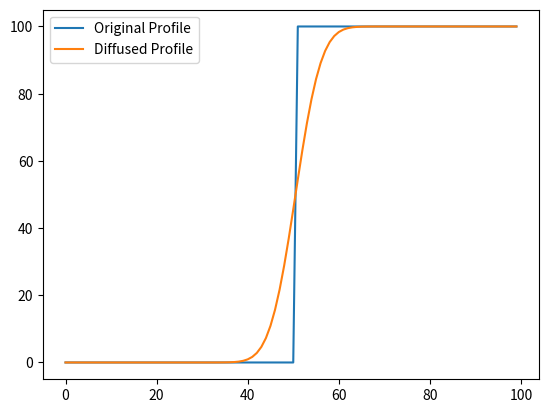

Write the Python code that produced this figure. (Note: this script raises an exception after producing the figure.)
import numpy as np
import matplotlib.pyplot as plt
%matplotlib inline

dx = 1
x = np.arange(0, 100, dx, dtype=float)
z = np.zeros(x.shape, dtype=float)
D = 0.01

z[x>50] += 100

dt = 0.2 * dx * dx / D
total_time = 1e3
nts = int(total_time/dt)
z_orig = z.copy()
for i in range(nts):
    qs = -D * np.diff(z)/dx
    dzdt = -np.diff(qs)/dx
    z[1:-1] += dzdt*dt

plt.plot(x, z_orig, label="Original Profile")
plt.plot(x, z, label="Diffused Profile")
plt.legend()

from landlab import RasterModelGrid

from landlab.plot.graph import plot_graph
grid = RasterModelGrid((4, 5), xy_spacing=(3,4))
plot_graph(grid, at="node")

plot_graph(grid, at="link")

plot_graph(grid, at="cell")

# (enter your solution to 2a.1 here)

# (enter your solution to 2a.2 here)

# (enter your solution to 2a.3 here)

mg = RasterModelGrid((25, 40), 10.0)

z = mg.add_zeros('topographic__elevation', at='node')

plt.plot(mg.x_of_node, mg.y_of_node, '.')

len(z)

fault_trace_y = 50.0 + 0.25 * mg.x_of_node

z[mg.y_of_node >
  fault_trace_y] += 10.0 + 0.01 * mg.x_of_node[mg.y_of_node > fault_trace_y]

from landlab.plot.imshow import imshow_grid
imshow_grid(mg, 'topographic__elevation')

D = 0.01  # m2/yr transport coefficient
dt = 0.2 * mg.dx * mg.dx / D
dt

mg.set_closed_boundaries_at_grid_edges(True, False, True, False)

len(mg.core_nodes)

qs = mg.add_zeros('sediment_flux', at='link')

for i in range(25):
    g = mg.calc_grad_at_link(z)
    qs[mg.active_links] = -D * g[mg.active_links]
    dzdt = -mg.calc_flux_div_at_node(qs)
    z[mg.core_nodes] += dzdt[mg.core_nodes] * dt

imshow_grid(mg, 'topographic__elevation')

# (enter your solution to 2b.1 here)

# (enter your solution to 2b.2 here)

# (enter your solution to 2b.3 here)

# (enter your solution to 2b.4 here)

# (enter your solution to 2b.5 here)

# (enter your solution to 2b.6 here)

# (enter your solution to 2b.7 here)

# (enter your solution to 2b.8 here)

# (enter your solution to 2c.1 here)

# (enter your solution to 2c.2 here)

# (enter your solution to 2c.3 here)

# (enter your solution to 2c.4 here)

# (enter your solution to 2c.5 here)

# (enter your solution to 2c.6 here)

from landlab import HexModelGrid

mg = HexModelGrid((25, 40), 10, node_layout="rect")
z = mg.add_zeros('topographic__elevation', at='node')
plt.plot(mg.x_of_node, mg.y_of_node, '.')

fault_trace_y = 50.0 + 0.25 * mg.x_of_node
z[mg.y_of_node >
  fault_trace_y] += 10.0 + 0.01 * mg.x_of_node[mg.y_of_node > fault_trace_y]
imshow_grid(mg, "topographic__elevation")

qs = mg.add_zeros('sediment_flux', at='link')
for i in range(25):
    g = mg.calc_grad_at_link(z)
    qs[mg.active_links] = -D * g[mg.active_links]
    dzdt = -mg.calc_flux_div_at_node(qs)
    z[mg.core_nodes] += dzdt[mg.core_nodes] * dt
imshow_grid(mg, 'topographic__elevation')

# (enter your solution to 3.1 here)

# (enter your solution to 3.2 here)

# (enter your solution to 3.3 here)

# (enter your solution to 3.4 here)

# (enter your solution to 3.5 here)

# (enter your solution to 3.6 here)

from landlab.components import LinearDiffuser

mg = HexModelGrid((25, 40), 10, node_layout="rect")
z = mg.add_zeros('topographic__elevation', at='node')
fault_trace_y = 50.0 + 0.25 * mg.x_of_node
z[mg.y_of_node >
  fault_trace_y] += 10.0 + 0.01 * mg.x_of_node[mg.y_of_node > fault_trace_y]

ld = LinearDiffuser(mg, linear_diffusivity=D)

for i in range(25):
    ld.run_one_step(dt)
imshow_grid(mg, 'topographic__elevation')

# (enter your solution to 4.1 here)
rmg = RasterModelGrid((25, 40), 10)
z = rmg.add_zeros('topographic__elevation', at='node')
fault_trace_y = 50.0 + 0.25 * rmg.x_of_node
z[rmg.y_of_node >
  fault_trace_y] += 10.0 + 0.01 * rmg.x_of_node[rmg.y_of_node > fault_trace_y]
ld = LinearDiffuser(rmg, linear_diffusivity=D)
for i in range(25):
    ld.run_one_step(dt)
imshow_grid(rmg, 'topographic__elevation')

# (enter your solution to 4.2 here)
rmg = RasterModelGrid((40, 40), 10)  # while we're at it, make it a bit bigger
z = rmg.add_zeros('topographic__elevation', at='node')
ld = LinearDiffuser(rmg, linear_diffusivity=D)
for i in range(50):
    ld.run_one_step(dt)
    z[rmg.core_nodes] += dt * 0.0001
imshow_grid(rmg, 'topographic__elevation')

# (enter your solution to 4.3 here)
z[:] = 0.0
uplift_rate = 0.0001
for i in range(4000):
    ld.run_one_step(dt)
    z[rmg.core_nodes] += dt * uplift_rate
imshow_grid(rmg, 'topographic__elevation')
plt.figure()
plt.plot(rmg.x_of_node, z, '.')

# (enter your solution to the bonus challenge question here)

rmg = RasterModelGrid((40, 40), 10)
z = rmg.add_zeros('topographic__elevation', at='node')
rmg.set_closed_boundaries_at_grid_edges(False, True, False, True)  # closed on N and S
ld = LinearDiffuser(rmg, linear_diffusivity=D)
for i in range(4000):
    ld.run_one_step(dt)
    z[rmg.core_nodes] += dt * uplift_rate
imshow_grid(rmg, 'topographic__elevation')

plt.plot(rmg.x_of_node, z, '.')
#plt.plot(x_analytic, z_analytic, 'r')